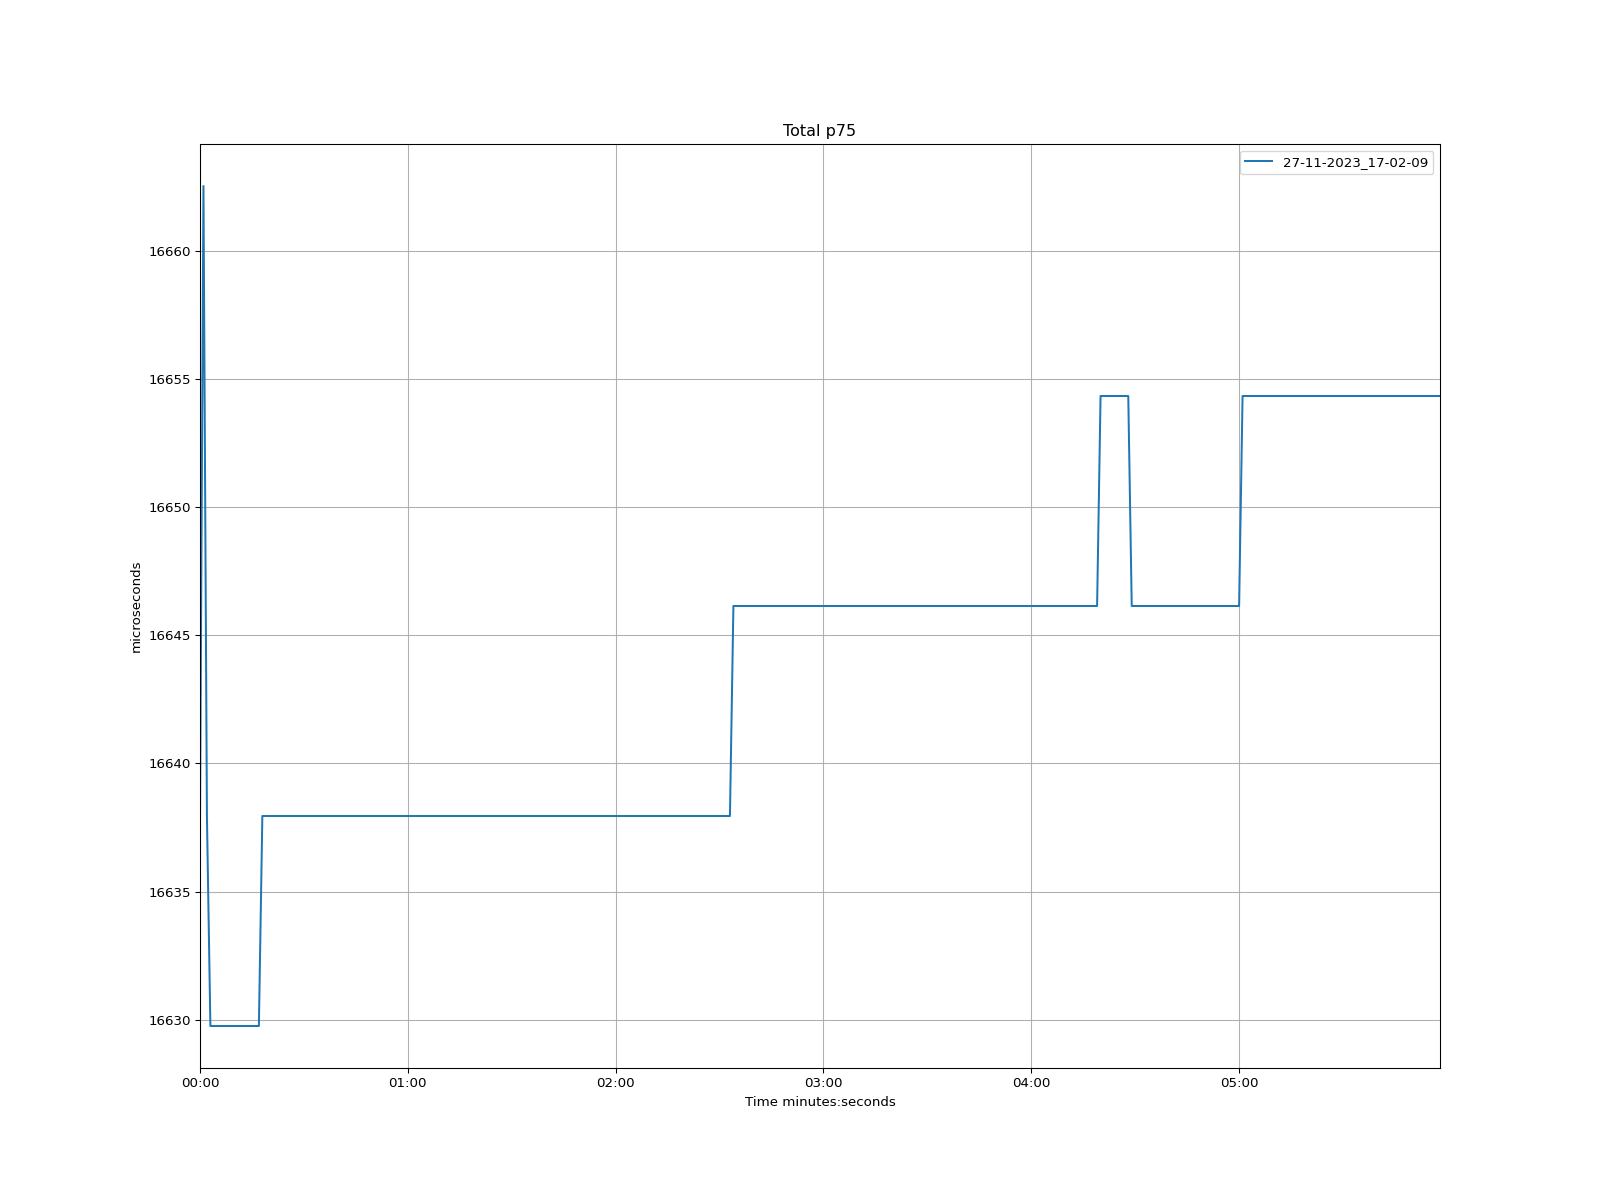

Values plotted in this chart, from the file beside it:
time, 27-11-2023_17-02-09
1970-01-01 00:00:00, 16638
1970-01-01 00:00:01, 16663
1970-01-01 00:00:02, 16638
1970-01-01 00:00:03, 16630
1970-01-01 00:00:04, 16630
1970-01-01 00:00:05, 16630
1970-01-01 00:00:06, 16630
1970-01-01 00:00:07, 16630
1970-01-01 00:00:08, 16630
1970-01-01 00:00:09, 16630
1970-01-01 00:00:10, 16630
1970-01-01 00:00:11, 16630
1970-01-01 00:00:12, 16630
1970-01-01 00:00:13, 16630
1970-01-01 00:00:14, 16630
1970-01-01 00:00:15, 16630
1970-01-01 00:00:16, 16630
1970-01-01 00:00:17, 16630
1970-01-01 00:00:18, 16638
1970-01-01 00:00:19, 16638
1970-01-01 00:00:20, 16638
1970-01-01 00:00:21, 16638
1970-01-01 00:00:22, 16638
1970-01-01 00:00:23, 16638
1970-01-01 00:00:24, 16638
1970-01-01 00:00:25, 16638
1970-01-01 00:00:26, 16638
1970-01-01 00:00:27, 16638
1970-01-01 00:00:28, 16638
1970-01-01 00:00:29, 16638
1970-01-01 00:00:30, 16638
1970-01-01 00:00:31, 16638
1970-01-01 00:00:32, 16638
1970-01-01 00:00:33, 16638
1970-01-01 00:00:34, 16638
1970-01-01 00:00:35, 16638
1970-01-01 00:00:36, 16638
1970-01-01 00:00:37, 16638
1970-01-01 00:00:38, 16638
1970-01-01 00:00:39, 16638
1970-01-01 00:00:40, 16638
1970-01-01 00:00:41, 16638
1970-01-01 00:00:42, 16638
1970-01-01 00:00:43, 16638
1970-01-01 00:00:44, 16638
1970-01-01 00:00:45, 16638
1970-01-01 00:00:46, 16638
1970-01-01 00:00:47, 16638
1970-01-01 00:00:48, 16638
1970-01-01 00:00:49, 16638
1970-01-01 00:00:50, 16638
1970-01-01 00:00:51, 16638
1970-01-01 00:00:52, 16638
1970-01-01 00:00:53, 16638
1970-01-01 00:00:54, 16638
1970-01-01 00:00:55, 16638
1970-01-01 00:00:56, 16638
1970-01-01 00:00:57, 16638
1970-01-01 00:00:58, 16638
1970-01-01 00:00:59, 16638
... 299 more rows
